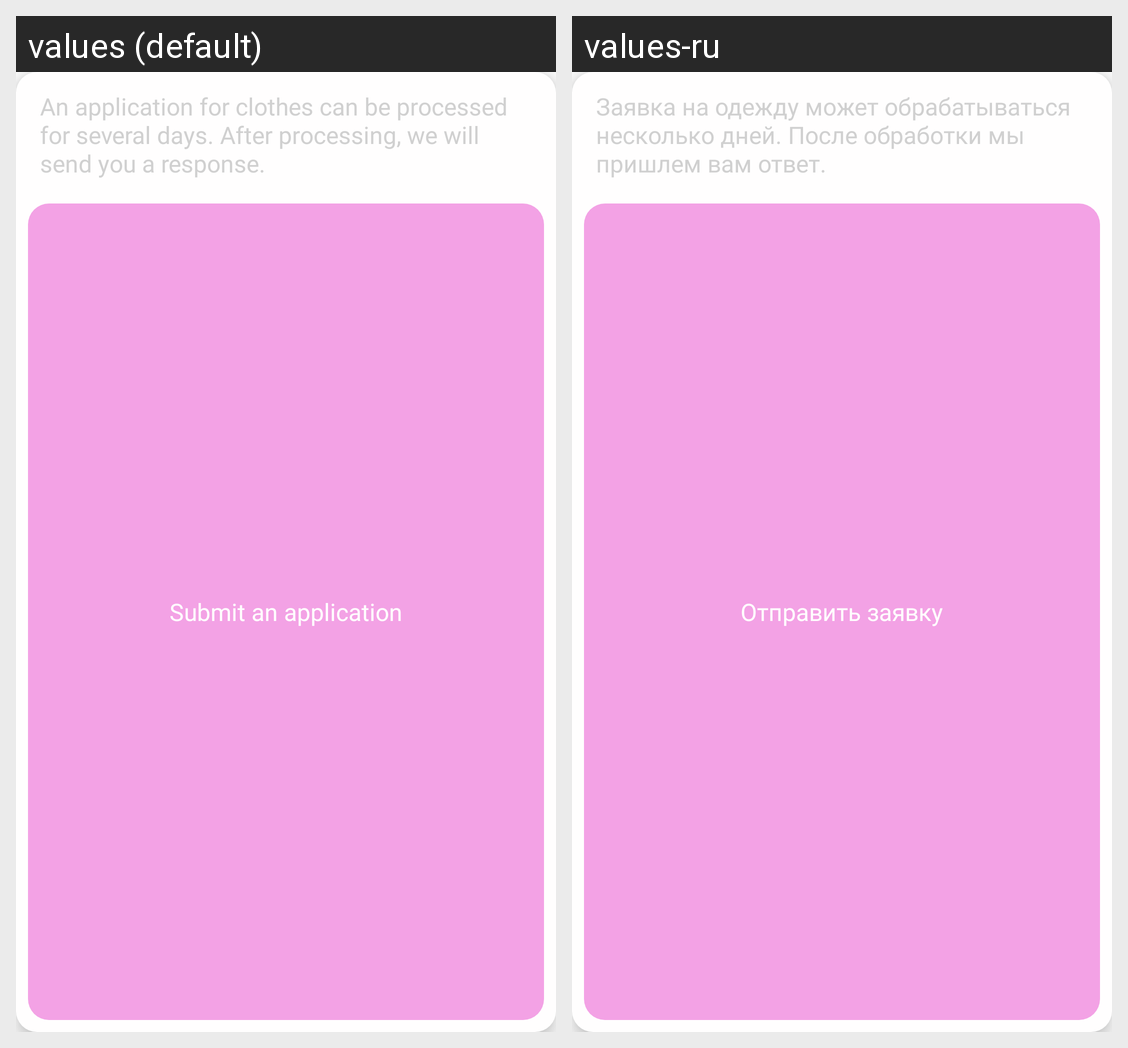

Here is an Android app screen in its default locale and in the app's own translations. Write out the translated-string differences for the strings that appear on this screen.
Android screen res/layout/dialog_send_clothes_application.xml rendered under 2 locales, left to right: values (default), values-ru. Device: Nexus 5 (rendered at 1080×1920; each locale shown at half size, 540×960, under a caption strip naming it); theme Theme.Schooly.
Strings drawn on this screen, with the default value and each locale's value (text and hints the layout hard-codes, and strings that could not be matched under every locale, appear in the picture but are not listed):

clothesApplication
  values: An application for clothes can be processed for several days. After processing, we will send you a response.
  values-ru: Заявка на одежду может обрабатываться несколько дней. После обработки мы пришлем вам ответ.

sendClothesApplication
  values: Submit an application
  values-ru: Отправить заявку
